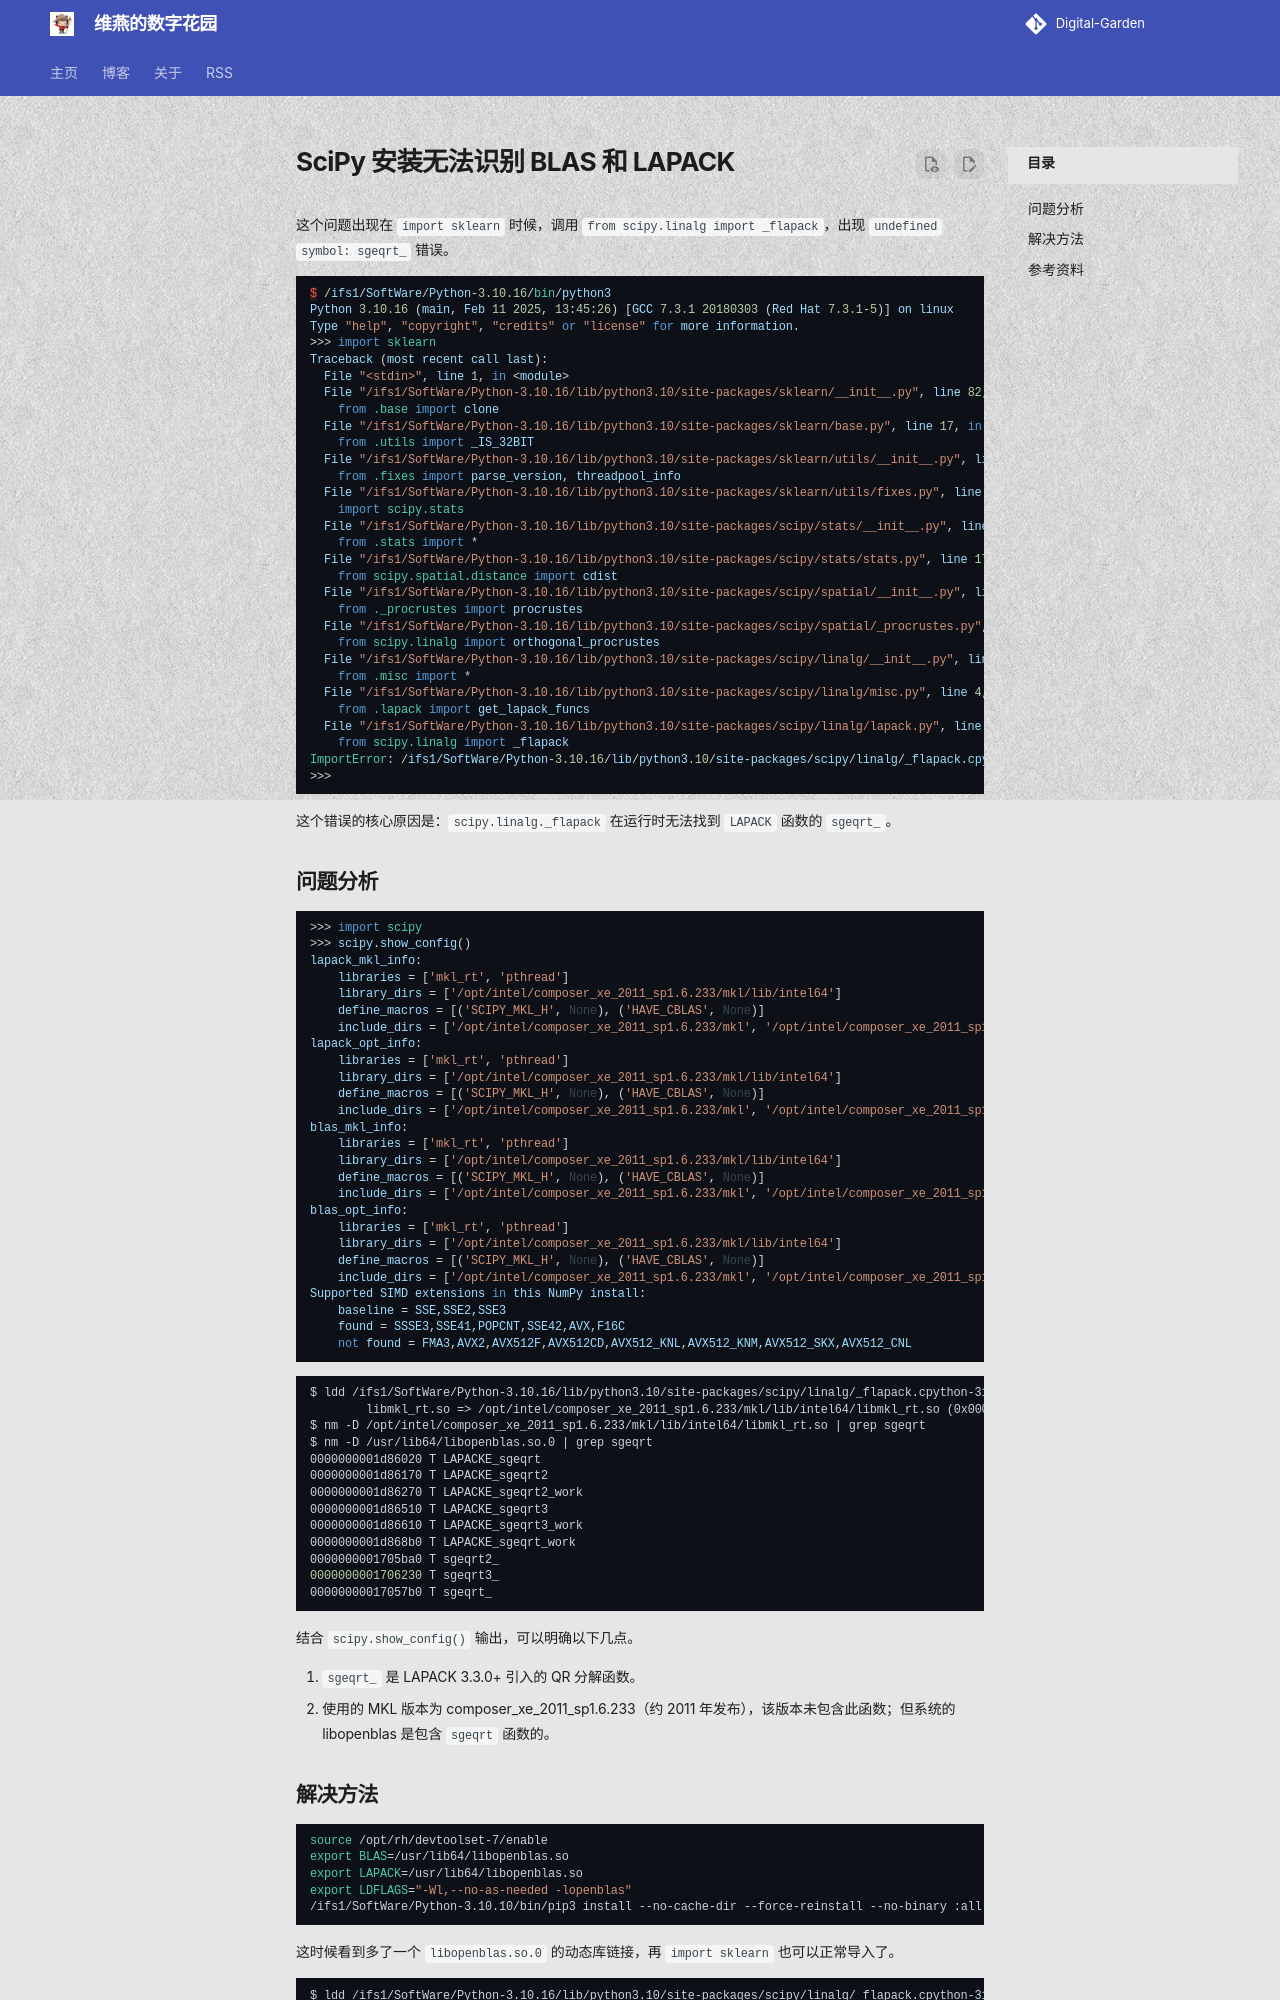

repository: shenweiyan/materialx-demo · page: tech/posts/1.8-运维/2026-04-20-SciPy-安装无法识别-BLAS-和-LAPACK-dis188/index.html · generator: mkdocs

---
title: SciPy 安装无法识别 BLAS 和 LAPACK
number: 188
slug: discussions-188/
url: https://github.com/shenweiyan/Digital-Garden/discussions/188
date: 2026-04-20
authors: 
  - shenweiyan
categories: 
  - 运维
tags: []
---

这个问题出现在 `import sklearn` 时候，调用 `from scipy.linalg import _flapack`，出现 `undefined symbol: sgeqrt_` 错误。

```python
$ /ifs1/SoftWare/Python-3.10.16/bin/python3
Python 3.10.16 (main, Feb 11 2025, 13:45:26) [GCC 7.3.1 20180303 (Red Hat 7.3.1-5)] on linux
Type "help", "copyright", "credits" or "license" for more information.
>>> import sklearn
Traceback (most recent call last):
  File "<stdin>", line 1, in <module>
  File "/ifs1/SoftWare/Python-3.10.16/lib/python3.10/site-packages/sklearn/__init__.py", line 82, in <module>
    from .base import clone
  File "/ifs1/SoftWare/Python-3.10.16/lib/python3.10/site-packages/sklearn/base.py", line 17, in <module>
    from .utils import _IS_32BIT
  File "/ifs1/SoftWare/Python-3.10.16/lib/python3.10/site-packages/sklearn/utils/__init__.py", line 29, in <module>
    from .fixes import parse_version, threadpool_info
  File "/ifs1/SoftWare/Python-3.10.16/lib/python3.10/site-packages/sklearn/utils/fixes.py", line 19, in <module>
    import scipy.stats
  File "/ifs1/SoftWare/Python-3.10.16/lib/python3.10/site-packages/scipy/stats/__init__.py", line 391, in <module>
    from .stats import *
  File "/ifs1/SoftWare/Python-3.10.16/lib/python3.10/site-packages/scipy/stats/stats.py", line 174, in <module>
    from scipy.spatial.distance import cdist
  File "/ifs1/SoftWare/Python-3.10.16/lib/python3.10/site-packages/scipy/spatial/__init__.py", line 101, in <module>
    from ._procrustes import procrustes
  File "/ifs1/SoftWare/Python-3.10.16/lib/python3.10/site-packages/scipy/spatial/_procrustes.py", line 9, in <module>
    from scipy.linalg import orthogonal_procrustes
  File "/ifs1/SoftWare/Python-3.10.16/lib/python3.10/site-packages/scipy/linalg/__init__.py", line 195, in <module>
    from .misc import *
  File "/ifs1/SoftWare/Python-3.10.16/lib/python3.10/site-packages/scipy/linalg/misc.py", line 4, in <module>
    from .lapack import get_lapack_funcs
  File "/ifs1/SoftWare/Python-3.10.16/lib/python3.10/site-packages/scipy/linalg/lapack.py", line 808, in <module>
    from scipy.linalg import _flapack
ImportError: /ifs1/SoftWare/Python-3.10.16/lib/python3.10/site-packages/scipy/linalg/_flapack.cpython-310-x86_64-linux-gnu.so: undefined symbol: sgeqrt_
>>>
```

这个错误的核心原因是：`scipy.linalg._flapack` 在运行时无法找到 `LAPACK` 函数的 `sgeqrt_`。

<!-- more -->

## 问题分析

```python
>>> import scipy
>>> scipy.show_config()
lapack_mkl_info:
    libraries = ['mkl_rt', 'pthread']
    library_dirs = ['/opt/intel/composer_xe_2011_sp1.6.233/mkl/lib/intel64']
    define_macros = [('SCIPY_MKL_H', None), ('HAVE_CBLAS', None)]
    include_dirs = ['/opt/intel/composer_xe_2011_sp1.6.233/mkl', '/opt/intel/composer_xe_2011_sp1.6.233/mkl/include', '/opt/intel/composer_xe_2011_sp1.6.233/mkl/lib']
lapack_opt_info:
    libraries = ['mkl_rt', 'pthread']
    library_dirs = ['/opt/intel/composer_xe_2011_sp1.6.233/mkl/lib/intel64']
    define_macros = [('SCIPY_MKL_H', None), ('HAVE_CBLAS', None)]
    include_dirs = ['/opt/intel/composer_xe_2011_sp1.6.233/mkl', '/opt/intel/composer_xe_2011_sp1.6.233/mkl/include', '/opt/intel/composer_xe_2011_sp1.6.233/mkl/lib']
blas_mkl_info:
    libraries = ['mkl_rt', 'pthread']
    library_dirs = ['/opt/intel/composer_xe_2011_sp1.6.233/mkl/lib/intel64']
    define_macros = [('SCIPY_MKL_H', None), ('HAVE_CBLAS', None)]
    include_dirs = ['/opt/intel/composer_xe_2011_sp1.6.233/mkl', '/opt/intel/composer_xe_2011_sp1.6.233/mkl/include', '/opt/intel/composer_xe_2011_sp1.6.233/mkl/lib']
blas_opt_info:
    libraries = ['mkl_rt', 'pthread']
    library_dirs = ['/opt/intel/composer_xe_2011_sp1.6.233/mkl/lib/intel64']
    define_macros = [('SCIPY_MKL_H', None), ('HAVE_CBLAS', None)]
    include_dirs = ['/opt/intel/composer_xe_2011_sp1.6.233/mkl', '/opt/intel/composer_xe_2011_sp1.6.233/mkl/include', '/opt/intel/composer_xe_2011_sp1.6.233/mkl/lib']
Supported SIMD extensions in this NumPy install:
    baseline = SSE,SSE2,SSE3
    found = SSSE3,SSE41,POPCNT,SSE42,AVX,F16C
    not found = FMA3,AVX2,AVX512F,AVX512CD,AVX512_KNL,AVX512_KNM,AVX512_SKX,AVX512_CNL
```

```bash
$ ldd /ifs1/SoftWare/Python-3.10.16/lib/python3.10/site-packages/scipy/linalg/_flapack.cpython-310-x86_64-linux-gnu.so | grep -iE "lapack|blas|mkl"
        libmkl_rt.so => /opt/intel/composer_xe_2011_sp1.6.233/mkl/lib/intel64/libmkl_rt.so (0x00007fc1db146000)
$ nm -D /opt/intel/composer_xe_2011_sp1.6.233/mkl/lib/intel64/libmkl_rt.so | grep sgeqrt       
$ nm -D /usr/lib64/libopenblas.so.0 | grep sgeqrt
0000000001d86020 T LAPACKE_sgeqrt
0000000001d86170 T LAPACKE_sgeqrt2
0000000001d86270 T LAPACKE_sgeqrt2_work
0000000001d86510 T LAPACKE_sgeqrt3
0000000001d86610 T LAPACKE_sgeqrt3_work
0000000001d868b0 T LAPACKE_sgeqrt_work
0000000001705ba0 T sgeqrt2_
0000000001706230 T sgeqrt3_
00000000017057b0 T sgeqrt_
```       

结合 `scipy.show_config()` 输出，可以明确以下几点。

1. `sgeqrt_` 是 LAPACK 3.3.0+ 引入的 QR 分解函数。
2. 使用的 MKL 版本为 composer_xe_2011_sp1.6.233（约 2011 年发布），该版本未包含此函数；但系统的 libopenblas 是包含 `sgeqrt` 函数的。
